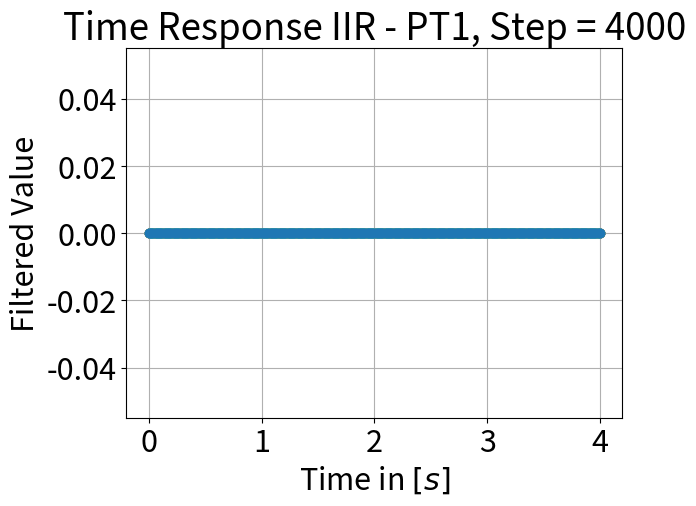
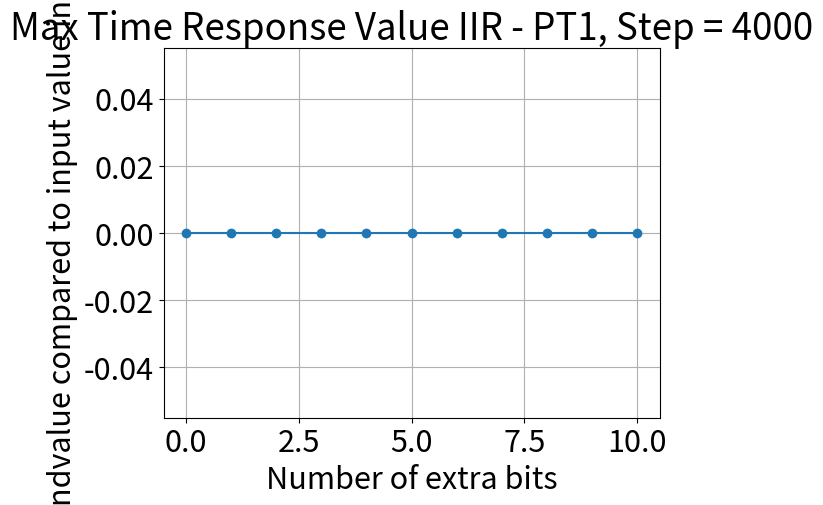

Recreate these plots in Python, in order.
#
# OTP-22 oScale Firmware
# [redacted]
#
#
# This program is free software: you can redistribute it and/or modify
# it under the terms of the GNU General Public License as published by
# the Free Software Foundation, either version 3 of the License, or
# (at your option) any later version.
#
# This program is distributed in the hope that it will be useful,
# but WITHOUT ANY WARRANTY; without even the implied warranty of
# MERCHANTABILITY or FITNESS FOR A PARTICULAR PURPOSE.  See the
# GNU General Public License for more details.
#
# You should have received a copy of the GNU General Public License
# along with this program.  If not, see <https://www.gnu.org/licenses/>.
#
"""
### Details
- *File:*     SampleFilter.py
- *Details:*  Python 3.9
- *Date:*     2021-03-10
- *Version:*  v1.0.1
- *Description*:
            This script simulates the integer behavior of the implemented discrete
            filter. It can be used to see the effects of decimation, filter gains,
            filter time constants and the influence of the coefficient scaling.

### Author
[redacted]
"""
# ****** Modules ******
import math
import numpy as np
import matplotlib.pyplot as plt

# ****** Variables ******
Accumulator = np.uint32(0)

# ****** Classes ******
class Filter_t():
    """Defines a discrete filter.

    ---
    """
    # ****** Properties ******
    
    # ****** Methods ******
    def __init__(self) -> None:
        self.a = np.zeros(3, dtype=np.uint32)
        self.b = np.zeros(3, dtype=np.uint32)
        self.x = np.zeros(3, dtype=np.uint16)
        self.y = np.zeros(3, dtype=np.uint32)
        self.scale = np.zeros(2, dtype=np.uint8)

    def CreatePT1(self, Gain: float, T: float, Fs: float,
            SampleBits:int, ExtraBitsResult: int):
        # Reset the filter
        self.__init__()

        # Set the scaling bitshifts
        self.scale[0] = ExtraBitsResult
        self.scale[1] = 28 - SampleBits

        # Calculate the a coefficients and scale them
        self.a[0] = 1
        _a1 = (T*Fs)/(1 + T*Fs)
        _shift = self.scale[1] - self.scale[0]
        self.a[1] = np.uint32( math.floor(_a1 * (2**_shift)) )

        # calculate b coefficients and scale them
        _b0 = Gain / (1 + T*Fs)
        _shift = self.scale[1]
        self.b[0] = np.uint32( math.floor(_b0 * (2**_shift)) )


    def __str__(self) -> str:
        print(f'a = {self.a}')
        print(f'b = {self.b}')
        print(f'x = {self.x}')
        print(f'y = {self.y}')
        return ''


# ****** Functions ******
def CompareFixedStep( StepVal: int = 5, Duration: float = 10.0,
        StartBits: int = 0, EndBits: int = 10):
    """Compares the step response of a discrete filter with different
    numbers of extra bits to increase filter resolution. The resulting
    plots show the influence of the increased resolution versus the
    increased rounding errors.

    Args:
        StepVal (int, optional): 1x1 The amplitude of the ideal step input. Defaults to 5.
        Duration (float, optional): 1x1 The duration of the step intput. Defaults to 10.0.
        StartBits (int, optional): 1x1 The number of extra bits when stopping the sweep. Defaults to 0.
        EndBits (int, optional): 1x1 Th number of extra bits when starting the sweep. Defaults to 10.
    
    ---
    """
    # Define filter constants
    Gain = 1.0
    T = 0.3
    Fs = 100

    # Get number of samples
    N_Samples = math.floor(Duration*Fs) + 1

    # Create Filter
    _filt = Filter_t()

    # Calculate the responses
    Response = []
    for iBits in range(StartBits, EndBits + 1):
        _response = []
        _filt.CreatePT1( Gain, T, Fs, 12, iBits)

        for iSample in range(N_Samples):
            _response.append( ApplyIntegerFilter(_filt, StepVal))
        
        Response.append( _response )

    # Create time vector for plotting
    Time = []
    for iSample in range(N_Samples):
        Time.append( iSample/Fs )

    # Plot Results
    fig = plt.figure()
    plt.rcParams.update({'font.size': 22})
    plt.title(f'Time Response IIR - PT1, Step = {StepVal}')
    for i, iBits in enumerate(range(StartBits, EndBits + 1)):
        plt.plot(Time, Response[i],'-o', label=f'Extra Bits = {iBits}')
    #plt.legend()
    plt.grid(True)
    plt.xlabel('Time in $[s]$')
    plt.ylabel('Filtered Value')

    fig = plt.figure()
    plt.title(f'Max Time Response Value IIR - PT1, Step = {StepVal}')
    _MaxResponse = []
    for iResponse in Response:
        _MaxResponse.append( 100*iResponse[-1]/StepVal )
    plt.plot(range(StartBits, EndBits +1), _MaxResponse, '-o')
    plt.xlabel('Number of extra bits')
    plt.ylabel('Endvalue compared to input value in [%]')
    plt.grid(True)
    plt.show()

def CompareVariableStep( StepVal: int = 5, Duration: float = 10.0,
        StartBits: int = 0, EndBits: int = 10, BitSteps: int = 1):
    """Compares the maximum response of different numbers of extra bits of an discrete
    filter. 

    Args:
        StepVal (int, optional): 1x1 The amplitude of the ideal step input. Defaults to 5.
        Duration (float, optional): 1x1 The duration of the step intput. Defaults to 10.0.
        StartBits (int, optional): 1x1 The number of extra bits when stopping the sweep. Defaults to 0.
        EndBits (int, optional): 1x1 The number of extra bits when starting the sweep. Defaults to 10.
        BitSteps (int, optional): 1x1 The step size when iterating through the given range of extra bits. Defaults to 1.
    
    ---
    """
    # Define filter constants
    Gain = 1.0
    T = 0.3
    Fs = 100
    _filt = Filter_t()

    # Get number of samples
    _SampleStep = 50
    N_Samples = math.floor(Duration*Fs) + 1
    N_Sweeps = len( range(StartBits, EndBits + 1) )

    # Initialize the response vector
    Response = np.zeros((N_Sweeps, math.floor(StepVal/_SampleStep)))
    _Steps = range(1, StepVal+1, _SampleStep)

    # Calculate the responses
    # For every range of extra bits
    for i, iBit in enumerate(range(StartBits, EndBits+1, BitSteps)):
        # Get the filter response for one step amplitude
        for k, iStep in enumerate(range(1, StepVal+1, _SampleStep)):
            _response = []
            _filt.CreatePT1(Gain, T, Fs, 12, iBit)
            for iSample in range(N_Samples):
                _response.append( ApplyIntegerFilter(_filt, iStep))
            # The step value is the last response value
            Response[i][k] = 100*_response[-1]/iStep

    # Plot results
    plt.figure()
    plt.rcParams.update({'font.size': 22})
    
    for i, iBit in enumerate(range(StartBits, EndBits+1, BitSteps)):
        plt.plot(_Steps, Response[i], '-o',label=f'Extra Bits = {iBit}')

    plt.legend()
    plt.grid(True)
    plt.title('Settled value for different step amplitudes IIR - PT1', fontsize=28)
    plt.xlabel('Amplitude Step Input', fontsize=28)
    plt.ylabel('Settled value compared to input value in [%]', fontsize=28)
    plt.show()

def ApplyIntegerFilter(Filter: Filter_t, Sample: np.uint16) -> np.uint16:
    """Applies the filter to the input samples. The current filter value
    is stored inside the filter object.

    Args:
        Filter (Filter_t): 1x1 [-] Filter Object
        Sample (np.uint16): 1x1 [-] Discrete Sample Value

    Returns:
        np.uint16: 1x1 [-] Current Filter Value with the new Sample

    ---
    """
    # Update current Sample
    Filter.x[0] = Sample
    
    # Apply the filter:
    # y0 = (b0*x0 + b1*x1 + a1*y1 + a2*y2) >> a0
    Accumulator = 0
    Accumulator += np.uint32( Filter.b[0] )* Filter.x[0]
    Accumulator += np.uint32( Filter.b[1] )* Filter.x[1] 
    Accumulator += np.uint32( Filter.a[1] )* Filter.y[1] 
    Accumulator += np.uint32( Filter.a[2] )* Filter.y[2] 

    _shift = Filter.scale[1] - Filter.scale[0]
    Filter.y[0] = np.uint32(Accumulator >> _shift)

    # Update the value arrays
    Filter.x[2] = Filter.x[1];
    Filter.x[1] = Filter.x[0];
    Filter.y[2] = Filter.y[1];
    Filter.y[1] = Filter.y[0];


    return np.uint16( Filter.y[0] >> Filter.scale[0] )

# ****** Main ******
if __name__ == "__main__":
#    CompareVariableStep(StepVal=4000, StartBits=0, EndBits=8, BitSteps=4)
   CompareFixedStep(StepVal=4000, Duration=4, StartBits=0, EndBits=10)
